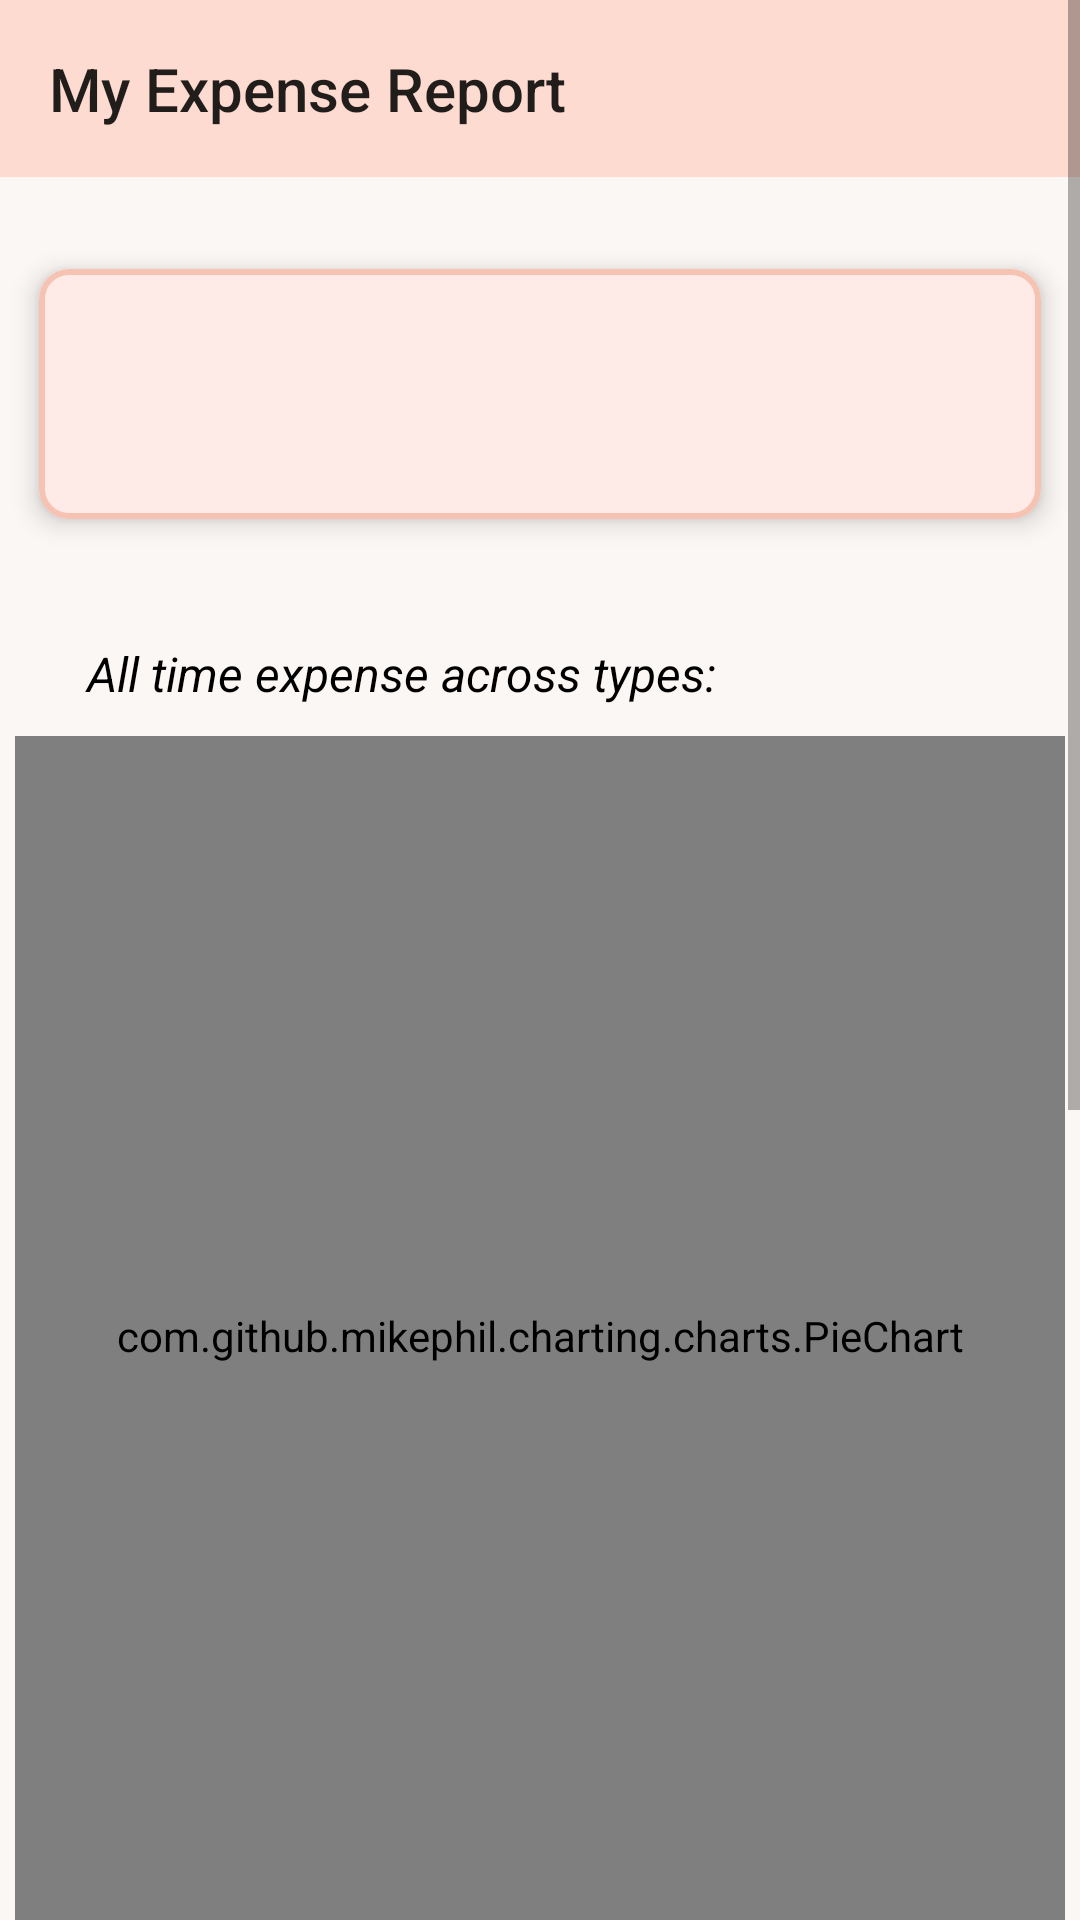

Produce the Android XML layout that renders to this screen, including the resource entries it uses.
<!-- AndroidManifest.xml: application theme Theme.TripManager -->
<!-- res/layout/fragment_my_report.xml -->
<?xml version="1.0" encoding="utf-8"?>
<ScrollView xmlns:android="http://schemas.android.com/apk/res/android"
    xmlns:tools="http://schemas.android.com/tools"
    android:layout_width="match_parent"
    android:layout_height="match_parent"
    xmlns:app="http://schemas.android.com/apk/res-auto"
    tools:context=".tripMain.ExpenseReports.presentation.MyReportFragment"
    android:orientation="vertical"
    android:background="@color/off_white">

    <LinearLayout
        android:layout_width="match_parent"
        android:layout_height="wrap_content"
        android:orientation="vertical">
        <com.google.android.material.appbar.AppBarLayout
            android:id="@+id/toolbar"
            android:layout_width="match_parent"
            android:layout_height="wrap_content"
            android:layout_gravity="top">

            <TextView
                android:id="@+id/title"
                android:layout_width="wrap_content"
                android:layout_height="wrap_content"
                android:gravity="center"
                android:minHeight="?actionBarSize"
                android:padding="16dp"
                android:text="My Expense Report"
                android:textAppearance="@style/TextAppearance.Widget.AppCompat.Toolbar.Title" />
        </com.google.android.material.appbar.AppBarLayout>


        <com.google.android.material.card.MaterialCardView
            android:layout_width="350dp"
            android:layout_height="wrap_content"
            android:layout_gravity="center"
            android:layout_marginTop="20dp"
            app:cardCornerRadius="10dp"
            app:cardElevation="5dp"
            app:cardUseCompatPadding="true"
            app:strokeColor="@color/dark_pink"
            app:strokeWidth="2dp"
            android:backgroundTint="@color/light_pink"
            >

            <LinearLayout
                android:layout_width="match_parent"
                android:layout_height="match_parent"
                android:orientation="vertical">
                <TextView
                    android:id="@+id/txt_total"
                    tools:text="Total Expense all time: 10000"
                    android:layout_width="wrap_content"
                    android:layout_height="wrap_content"
                    android:padding="10dp"
                    android:textColor="@color/black"
                    android:layout_marginStart="15dp"
                    android:textStyle="italic"
                    android:textSize="16sp"
                    />

                <TextView
                    android:id="@+id/txt_today"
                    tools:text="Total Expense today: 10000"
                    android:layout_width="wrap_content"
                    android:layout_height="wrap_content"
                    android:padding="10dp"
                    android:textColor="@color/black"
                    android:layout_marginStart="15dp"
                    android:textStyle="italic"
                    android:textSize="16sp"
                    />

            </LinearLayout>
        </com.google.android.material.card.MaterialCardView>

        <TextView
            android:id="@+id/txt_pie_1"
            android:text=" All time expense across types:"
            android:layout_width="wrap_content"
            android:layout_height="wrap_content"
            android:padding="10dp"
            android:textColor="@color/black"
            android:layout_marginStart="15dp"
            android:textStyle="italic"
            android:textSize="16sp"
            android:layout_marginTop="20dp"
            />

        <com.github.mikephil.charting.charts.PieChart
            android:id="@+id/member_total_pieChart"
            android:layout_width="350dp"
            android:layout_height="400dp"
            android:layout_gravity="center"
            android:padding="10dp"
            />

        <TextView
            android:id="@+id/txt_pie_2"
            android:text="Expense today across types:"
            android:layout_width="wrap_content"
            android:layout_height="wrap_content"
            android:padding="10dp"
            android:textColor="@color/black"
            android:layout_marginStart="15dp"
            android:textStyle="italic"
            android:textSize="16sp"
            android:layout_marginTop="20dp"
            />

        <com.github.mikephil.charting.charts.PieChart
            android:id="@+id/member_daily_pieChart"
            android:layout_width="350dp"
            android:layout_height="400dp"
            android:layout_gravity="center"
            android:padding="10dp"
            />
    </LinearLayout>

</ScrollView>
<!-- resources referenced by this layout -->
<resources>
  <color name="black">#FF000000</color>
  <color name="dark_pink">#F6C2B2</color>
  <color name="light_pink">#FEEAE6</color>
  <color name="off_white">#fbf7f5</color>
  <style name="Theme.TripManager" parent="Theme.MaterialComponents.DayNight.NoActionBar">
          
          <item name="colorPrimary">@color/pink</item>
          <item name="colorPrimaryVariant">@color/dark_pink</item>
          <item name="colorOnPrimary">@color/dark_brown</item>
          <item name="colorAccent">@color/pink</item>
  
          
          <item name="colorSecondary">@color/teal_200</item>
          <item name="colorSecondaryVariant">@color/teal_700</item>
          <item name="colorOnSecondary">@color/black</item>
          
          <item name="android:statusBarColor">?attr/colorPrimaryVariant</item>
          
      </style>
  <color name="pink">#FEDBD0</color>
  <color name="dark_brown">#442C2E</color>
  <color name="teal_200">#FF03DAC5</color>
  <color name="teal_700">#FF018786</color>
</resources>
